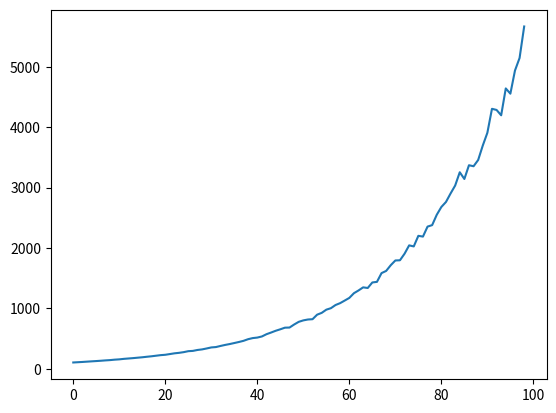

Generate this figure with matplotlib:
import random
import matplotlib.pyplot as plt 

### modify these values ###
capital = 100 # total money you have
number_of_trades = 214 # amount of trades you've taken in total
number_of_tests = 500 # repeat tests for higher accuracy. 

average_profit = 0.059 # average profit % expressed in decimal
average_loss = 0.0362 # average loss % expressed in decimal, so 0.1 = 10%
win_rate = 57 # % win rate of trades 



### determines overall returns based on % of capital risked ###
def possibilities(win_rate, average_loss, average_profit, capital_risk):
    total = []
    average = 0
    # Creates ton of tests, to find overall remaining capital 
    for i in range(number_of_tests):
        returns = [capital]
        for i in range(number_of_trades):
            wl = random.randrange(0,100)
            if wl <= win_rate:
                balance = (returns[-1] * ((capital_risk/100)*average_profit)) + returns[-1]
                returns.append(balance)
            elif wl > win_rate:
                balance = returns[-1] - ((returns[-1] * (capital_risk/100)*average_loss))
                returns.append(balance)
        total.append(returns)
    # Determines average remaining capital of all tests. 
    
    for x in range(number_of_tests):
        average += total[x][-1]
    average = average/number_of_tests
    return average

account_values = []
# Main function, tests function with different risk % of capital
for x in range(1, 100): # Always risk less than 25% on a single trade
    y = possibilities(win_rate, average_loss, average_profit, x)
    account_values.append(y)
print(account_values)    
# determine best risk % of capital
plt.plot(account_values)
best = max(account_values)
print('Optimal performance is '+ str(best) + ' at portfolio sizing ' + str(account_values.index(best)+1) + '% on a single trade')
